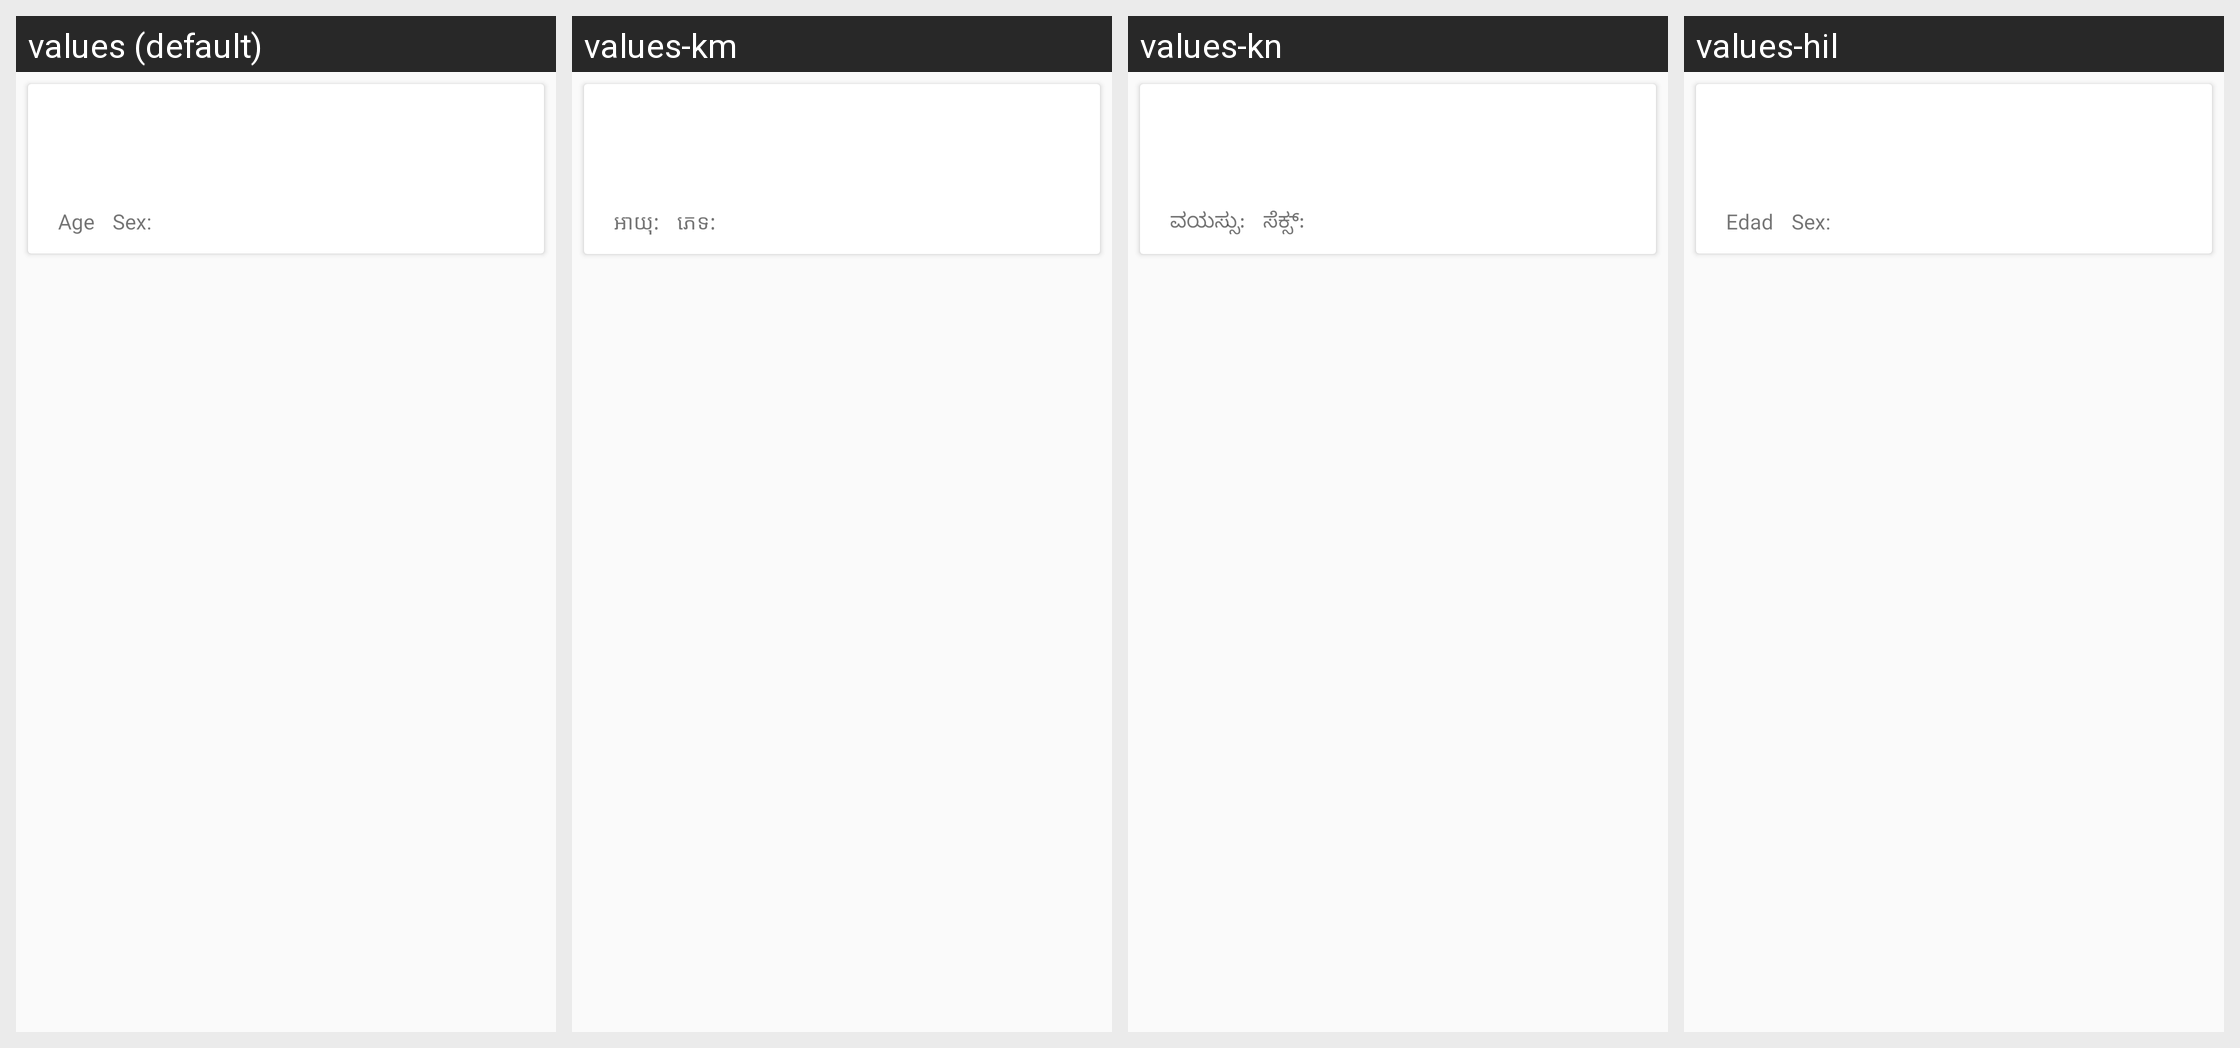

The same Android screen rendered under several of its app's locales, left to right. List the strings drawn on it with the default value and each locale's translation.
Android screen res/layout/resident_details_fragment.xml rendered under 4 locales, left to right: values (default), values-km, values-kn, values-hil. Device: Nexus 5 (rendered at 1080×1920; each locale shown at half size, 540×960, under a caption strip naming it); theme AppTheme.NoActionBar.
Strings drawn on this screen, with the default value and each locale's value (text and hints the layout hard-codes, and strings that could not be matched under every locale, appear in the picture but are not listed):

age
  values: Age
  values-km: អាយុ:
  values-kn: ವಯಸ್ಸು:
  values-hil: Edad

sex
  values: Sex:
  values-km: ភេទ:
  values-kn: ಸೆಕ್ಸ್:
  values-hil: Sex:
